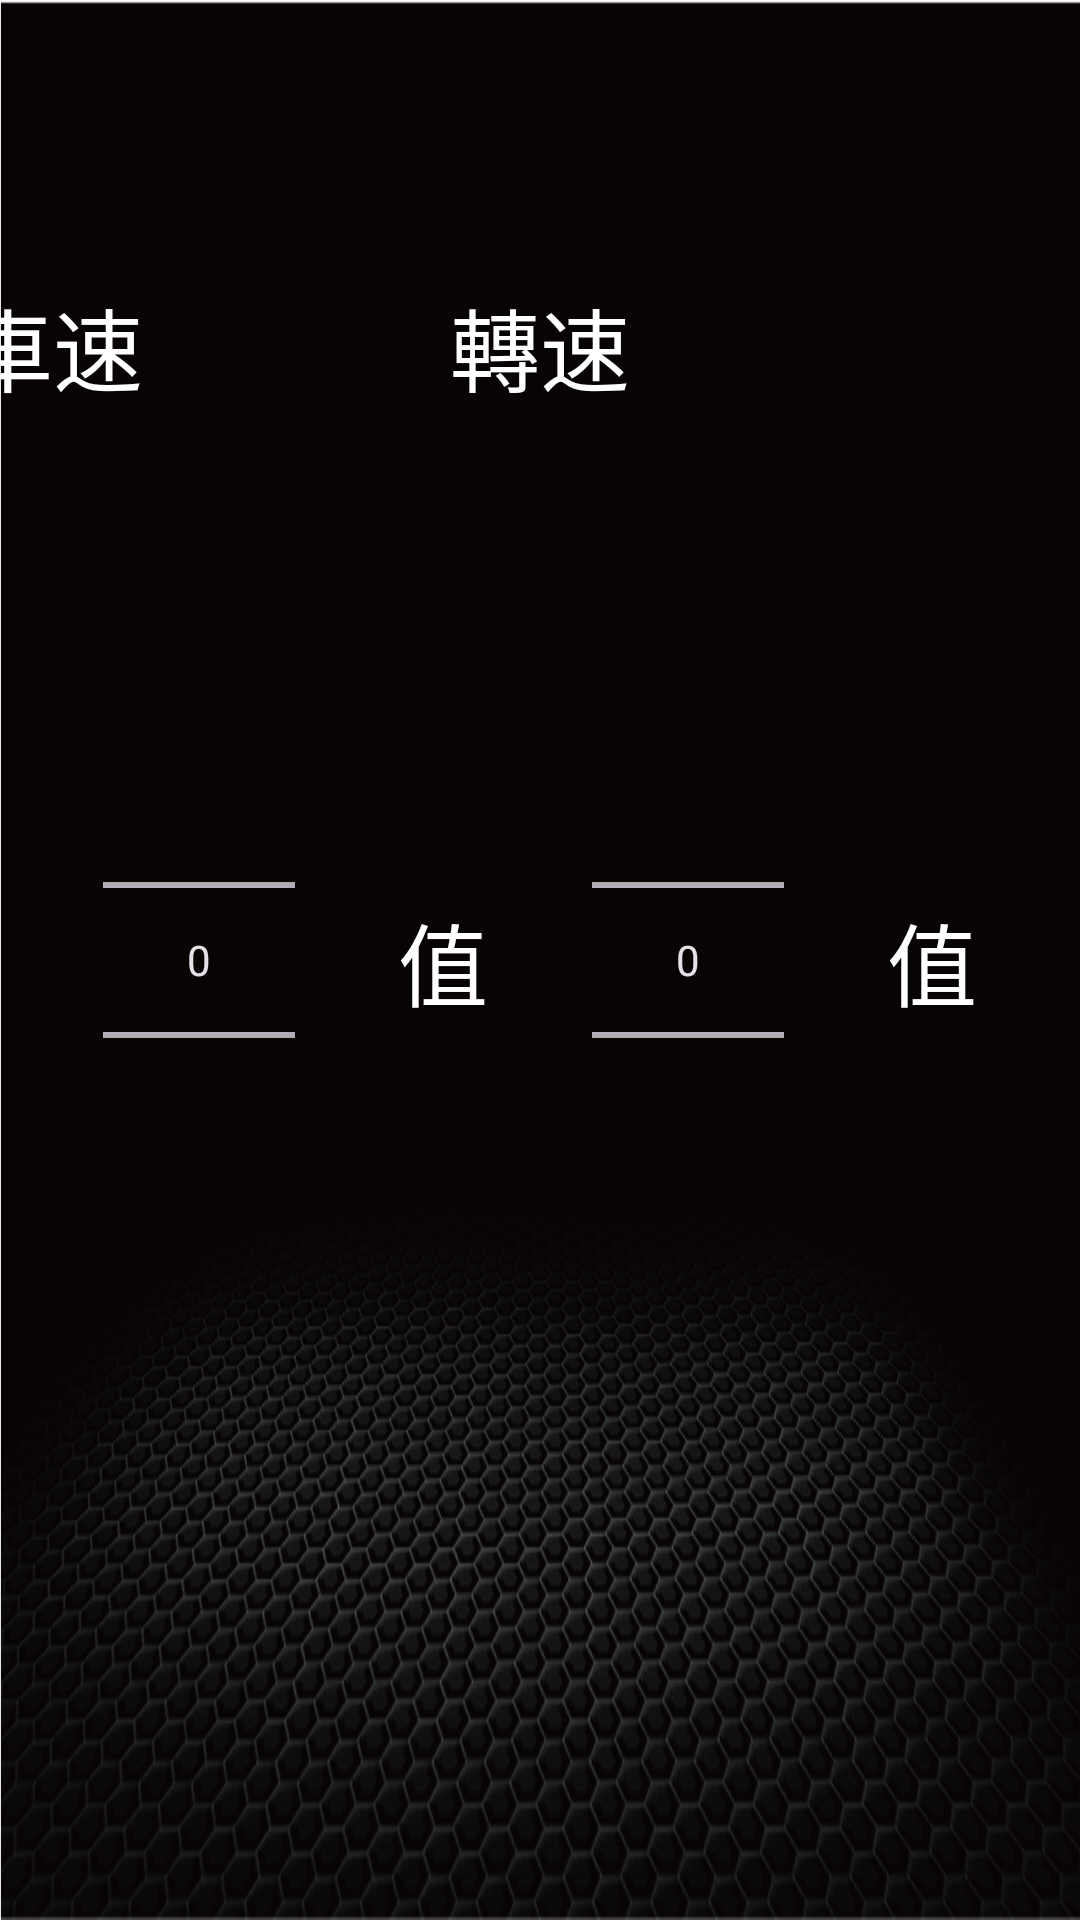

Produce the Android XML layout that renders to this screen, including the resource entries it uses.
<!-- AndroidManifest.xml: application theme Base.Theme.PTAComSample -->
<!-- res/layout/fragment_gain.xml -->
<?xml version="1.0" encoding="utf-8"?>
<androidx.constraintlayout.widget.ConstraintLayout xmlns:android="http://schemas.android.com/apk/res/android"
    xmlns:app="http://schemas.android.com/apk/res-auto"
    xmlns:tools="http://schemas.android.com/tools"
    android:layout_width="match_parent"
    android:layout_height="match_parent"
    android:layout_gravity="center_horizontal"
    tools:context=".third.DrivingTimeFragment">

    <TextView
        android:layout_width="wrap_content"
        android:layout_height="wrap_content"
        android:text="@string/speed"
        android:textSize="30sp"
        app:layout_constraintBottom_toTopOf="@id/numberPicker"
        app:layout_constraintEnd_toStartOf="@id/numberPicker"
        app:layout_constraintStart_toStartOf="parent"
        app:layout_constraintTop_toTopOf="parent"></TextView>


    <NumberPicker
        android:id="@+id/numberPicker"
        android:layout_width="wrap_content"
        android:layout_height="wrap_content"
        android:layout_gravity="center_horizontal"
        app:layout_constraintBottom_toBottomOf="parent"
        app:layout_constraintEnd_toStartOf="@+id/tv"
        app:layout_constraintStart_toStartOf="parent"
        app:layout_constraintTop_toTopOf="parent"></NumberPicker>

    <TextView
        android:id="@+id/tv"
        android:layout_width="wrap_content"
        android:layout_height="wrap_content"
        android:text="@string/value"
        android:textSize="30sp"
        app:layout_constraintBottom_toBottomOf="parent"
        app:layout_constraintEnd_toStartOf="@id/numberPicker2"
        app:layout_constraintTop_toTopOf="parent"
        app:layout_constraintStart_toEndOf="@id/numberPicker"/>

    <TextView
        android:layout_width="wrap_content"
        android:layout_height="wrap_content"
        android:text="@string/rpm"
        android:textSize="30sp"
        app:layout_constraintBottom_toTopOf="@id/numberPicker2"
        app:layout_constraintEnd_toStartOf="@id/numberPicker2"
        app:layout_constraintStart_toEndOf="@id/tv"
        app:layout_constraintTop_toTopOf="parent"></TextView>

    <NumberPicker
        android:id="@+id/numberPicker2"
        android:layout_width="wrap_content"
        android:layout_height="wrap_content"
        android:layout_gravity="center_horizontal"
        app:layout_constraintBottom_toBottomOf="parent"
        app:layout_constraintEnd_toStartOf="@id/tv2"
        app:layout_constraintStart_toEndOf="@id/tv"
        app:layout_constraintTop_toTopOf="parent"></NumberPicker>

    <TextView
        android:id="@+id/tv2"
        android:layout_width="wrap_content"
        android:layout_height="wrap_content"
        android:text="@string/value"
        android:textSize="30sp"
        app:layout_constraintBottom_toBottomOf="parent"
        app:layout_constraintEnd_toEndOf="parent"
        app:layout_constraintTop_toTopOf="parent"
        app:layout_constraintStart_toEndOf="@id/numberPicker2"/>





</androidx.constraintlayout.widget.ConstraintLayout>
<!-- resources referenced by this layout -->
<resources>
  <string name="rpm">轉速</string>
  <string name="speed">車速</string>
  <string name="value">值</string>
  <style name="Base.Theme.PTAComSample" parent="Theme.Material3.Dark.NoActionBar">
          <item name="android:windowBackground">@drawable/launcher_web_bg</item>
          
          
          <item name="colorPrimary">@color/purple_500</item>
          <item name="colorPrimaryVariant">@color/purple_500</item>
          <item name="colorOnPrimary">@color/purple_200</item>
          
          <item name="colorSecondary">@color/teal_200</item>
          <item name="colorSecondaryVariant">@color/teal_700</item>
          <item name="colorOnSecondary">@color/black</item>
          <item name="android:textColor">@color/white</item>
          
          <item name="android:statusBarColor" tools:targetApi="21">@color/transparent</item>
      </style>
  <!-- drawable launcher_web_bg: png bitmap (drawable, 302348 bytes) -->
  <color name="purple_500">#FF6200EE</color>
  <color name="purple_200">#FFBB86FC</color>
  <color name="teal_200">#FF03DAC5</color>
  <color name="teal_700">#FF018786</color>
  <color name="black">#FF000000</color>
  <color name="white">#FFFFFFFF</color>
  <color name="transparent">#00FFFFFF</color>
</resources>
